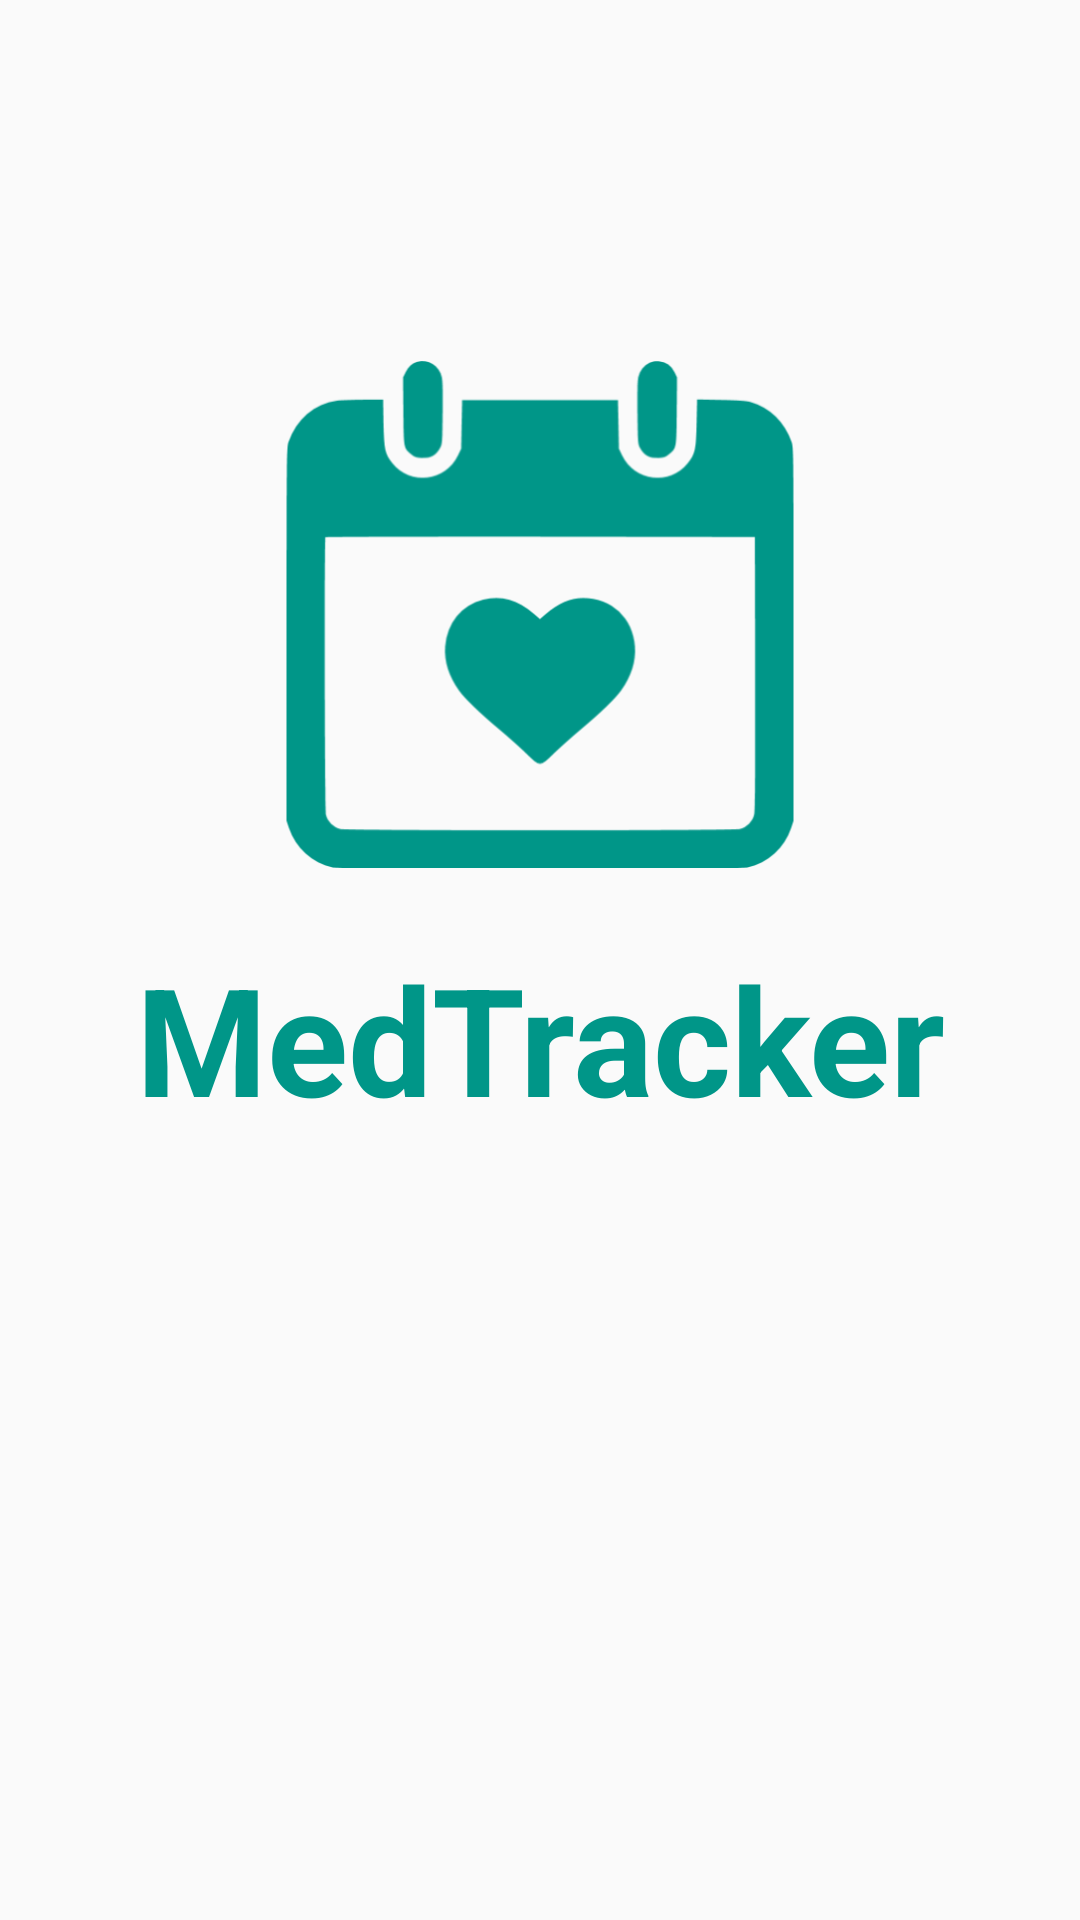

Reconstruct the res/layout file that produces this screen, plus the resources it refers to.
<!-- AndroidManifest.xml: application theme AppTheme -->
<!-- res/layout/welcome_screen.xml -->
<?xml version="1.0" encoding="utf-8"?>
<LinearLayout xmlns:android="http://schemas.android.com/apk/res/android"
    xmlns:app="http://schemas.android.com/apk/res-auto"
    android:layout_width="match_parent"
    android:layout_height="match_parent"
    android:orientation="vertical"
    android:weightSum="1">

    <ImageView
        android:id="@+id/imageView"
        android:layout_width="242dp"
        android:layout_height="140dp"
        android:layout_gravity="center_vertical|center_horizontal"
        android:layout_marginTop="50dp"
        android:layout_weight="0.32"
        android:paddingTop="70dp"
        app:srcCompat="@drawable/icon" />

    <TextView
        android:id="@+id/tv_medtracker"
        android:layout_width="match_parent"
        android:layout_height="138dp"
        android:fontFamily="sans-serif"
        android:gravity="center_vertical|center_horizontal"
        android:includeFontPadding="false"
        android:paddingBottom="20dp"
        android:text="@string/app_name"
        android:textColor="@color/colorPrimary"
        android:textSize="50dp"
        android:textStyle="bold" />

</LinearLayout>
<!-- resources referenced by this layout -->
<resources>
  <color name="colorPrimary">#009688</color>
  <!-- drawable icon: png bitmap (drawable, 13346 bytes) -->
  <string name="app_name">MedTracker</string>
  <style name="AppTheme" parent="Theme.AppCompat.Light.DarkActionBar">
          
          <item name="colorPrimary">@color/colorPrimary</item>
          <item name="colorPrimaryDark">@color/colorPrimaryDark</item>
          <item name="colorAccent">@color/colorAccent</item>
      </style>
  <color name="colorPrimaryDark">#00796B</color>
  <color name="colorAccent">#009688</color>
</resources>
